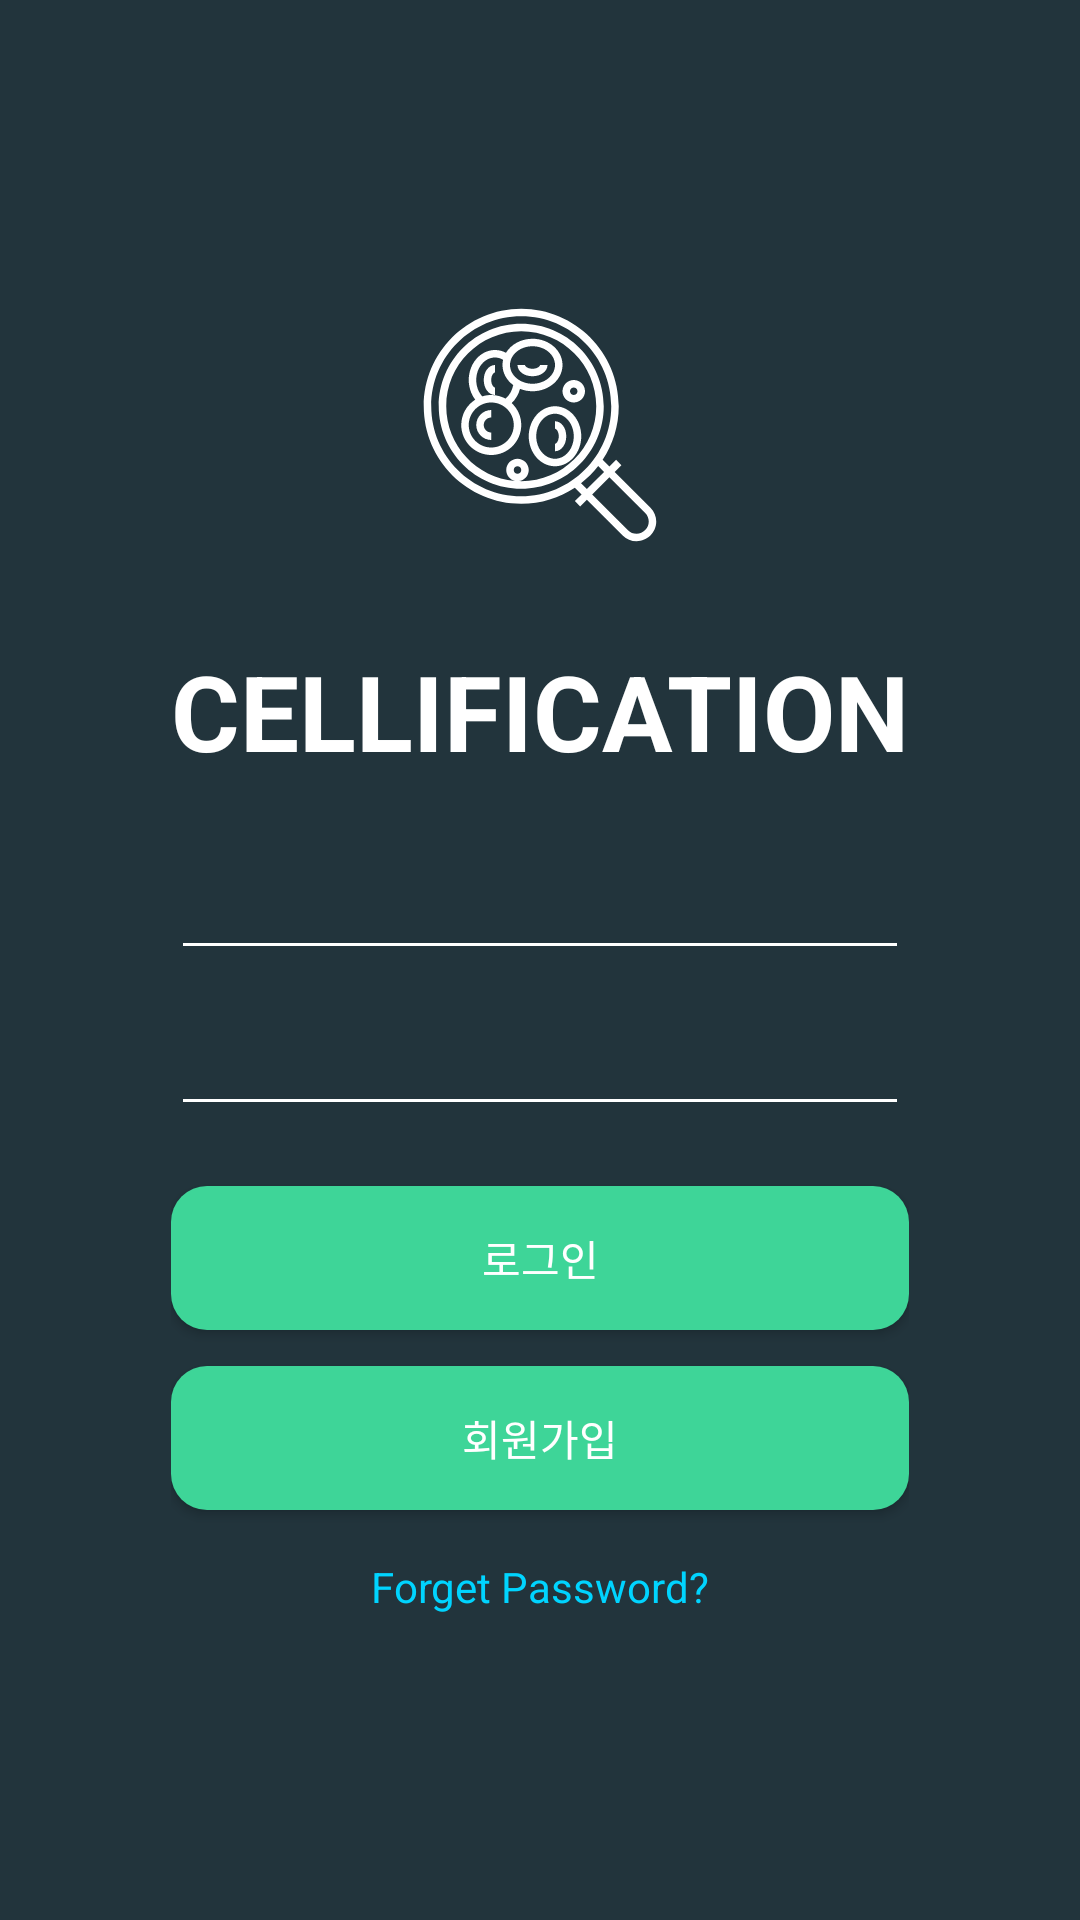

This screen was rendered from an Android layout file. Write that file and the resources it references.
<!-- AndroidManifest.xml: application theme Theme.Cellification -->
<!-- res/layout/activity_log_in.xml -->
<?xml version="1.0" encoding="utf-8"?>
<androidx.constraintlayout.widget.ConstraintLayout xmlns:android="http://schemas.android.com/apk/res/android"
    xmlns:app="http://schemas.android.com/apk/res-auto"
    xmlns:tools="http://schemas.android.com/tools"
    android:layout_width="match_parent"
    android:layout_height="match_parent"
    android:background="#22343C">


    <LinearLayout
        android:layout_width="wrap_content"
        android:layout_height="match_parent"
        android:gravity="center"
        android:orientation="vertical"
        app:layout_constraintBottom_toBottomOf="parent"
        app:layout_constraintEnd_toEndOf="parent"
        app:layout_constraintStart_toStartOf="parent"
        app:layout_constraintTop_toTopOf="parent">


        <ImageView
            android:id="@+id/imageView"
            android:layout_width="match_parent"
            android:layout_height="wrap_content"
            android:src="@drawable/loadingcellimage"/>

        <TextView
            android:id="@+id/textView"
            android:layout_width="wrap_content"
            android:layout_height="wrap_content"
            android:layout_marginTop="12dp"
            android:autoSizeTextType="uniform"
            android:text="CELLIFICATION"
            android:textColor="@color/white"
            android:textSize="35dp"
            android:textStyle="normal|bold" />

        <EditText
            android:id="@+id/editText_login_id"
            android:layout_width="match_parent"
            android:layout_height="wrap_content"
            android:layout_marginTop="15dp"
            android:backgroundTint="@color/white"
            android:drawableLeft="@drawable/outline_person_24"
            android:drawableTint="@color/white"
            android:inputType="textEmailAddress"
            android:minWidth="48dp"
            android:minHeight="48dp"
            android:textColor="@color/white" />

        <EditText
            android:id="@+id/editText_login_pwd"
            android:layout_width="match_parent"
            android:layout_height="wrap_content"
            android:layout_marginTop="4dp"
            android:backgroundTint="@color/white"
            android:drawableLeft="@drawable/outline_lock_24"
            android:drawableTint="@color/white"
            android:inputType="textPassword"
            android:minHeight="48dp"
            android:textColor="@color/white"
            android:textColorHint="@color/white" />

        <androidx.appcompat.widget.AppCompatButton
            android:id="@+id/button_login"
            android:layout_width="match_parent"
            android:layout_height="wrap_content"
            android:layout_marginTop="20dp"
            android:background="@drawable/button_style"
            android:text="로그인"
            android:textColor="@color/white" />

        <androidx.appcompat.widget.AppCompatButton
            android:id="@+id/button_signin"
            android:layout_width="match_parent"
            android:layout_height="wrap_content"
            android:layout_marginTop="12dp"
            android:background="@drawable/button_style"
            android:text="회원가입"
            android:textColor="@color/white" />

        <TextView
            android:id="@+id/forget"
            android:layout_width="wrap_content"
            android:layout_height="wrap_content"
            android:layout_marginTop="16dp"
            android:clickable="true"
            android:focusable="true"
            android:foreground="?android:attr/selectableItemBackground"
            android:text="Forget Password?"
            android:textColor="#00D4FF" />
    </LinearLayout>

</androidx.constraintlayout.widget.ConstraintLayout>
<!-- resources referenced by this layout -->
<resources>
  <color name="white">#FFFFFFFF</color>
  <!-- drawable button_style (drawable) -->
  <?xml version="1.0" encoding="utf-8"?>
  <selector xmlns:android="http://schemas.android.com/apk/res/android">
  <item android:state_pressed="false">
      <shape>
          <solid android:color="#3ED598"/>
          <corners
              android:radius="12sp"/>
      </shape>
  </item>
  
  <item android:state_pressed="true" >
      <shape xmlns:android="http://schemas.android.com/apk/res/android" >
          <solid android:color="#3EA598"/>
          <corners
              android:radius="12sp"/>
      </shape>
  </item>
  
  </selector>
  <!-- drawable loadingcellimage: png bitmap (drawable, 38220 bytes) -->
  <style name="Theme.Cellification" parent="Theme.MaterialComponents.DayNight.NoActionBar">
          
          <item name="colorPrimary">@color/bottom_navColor</item>
          <item name="colorPrimaryVariant">@color/purple_700</item>
          <item name="colorOnPrimary">@color/white</item>
          
          <item name="colorSecondary">@color/livecell_backgroundColor</item>
          <item name="colorSecondaryVariant">@color/teal_700</item>
          <item name="colorOnSecondary">@color/black</item>
          
          <item name="android:statusBarColor" tools:targetApi="l">@color/backgroundColor</item>
          
          <item name="preferenceTheme">@style/preference</item>
      </style>
  <color name="bottom_navColor">#30444E</color>
  <color name="purple_700">#FF3700B3</color>
  <color name="livecell_backgroundColor">#17BD7A</color>
  <color name="teal_700">#FF018786</color>
  <color name="black">#FF000000</color>
  <color name="backgroundColor">#22343C</color>
  <style name="preference" parent="@style/PreferenceThemeOverlay">
          <item name="android:textColor">@color/white</item>
      </style>
</resources>
